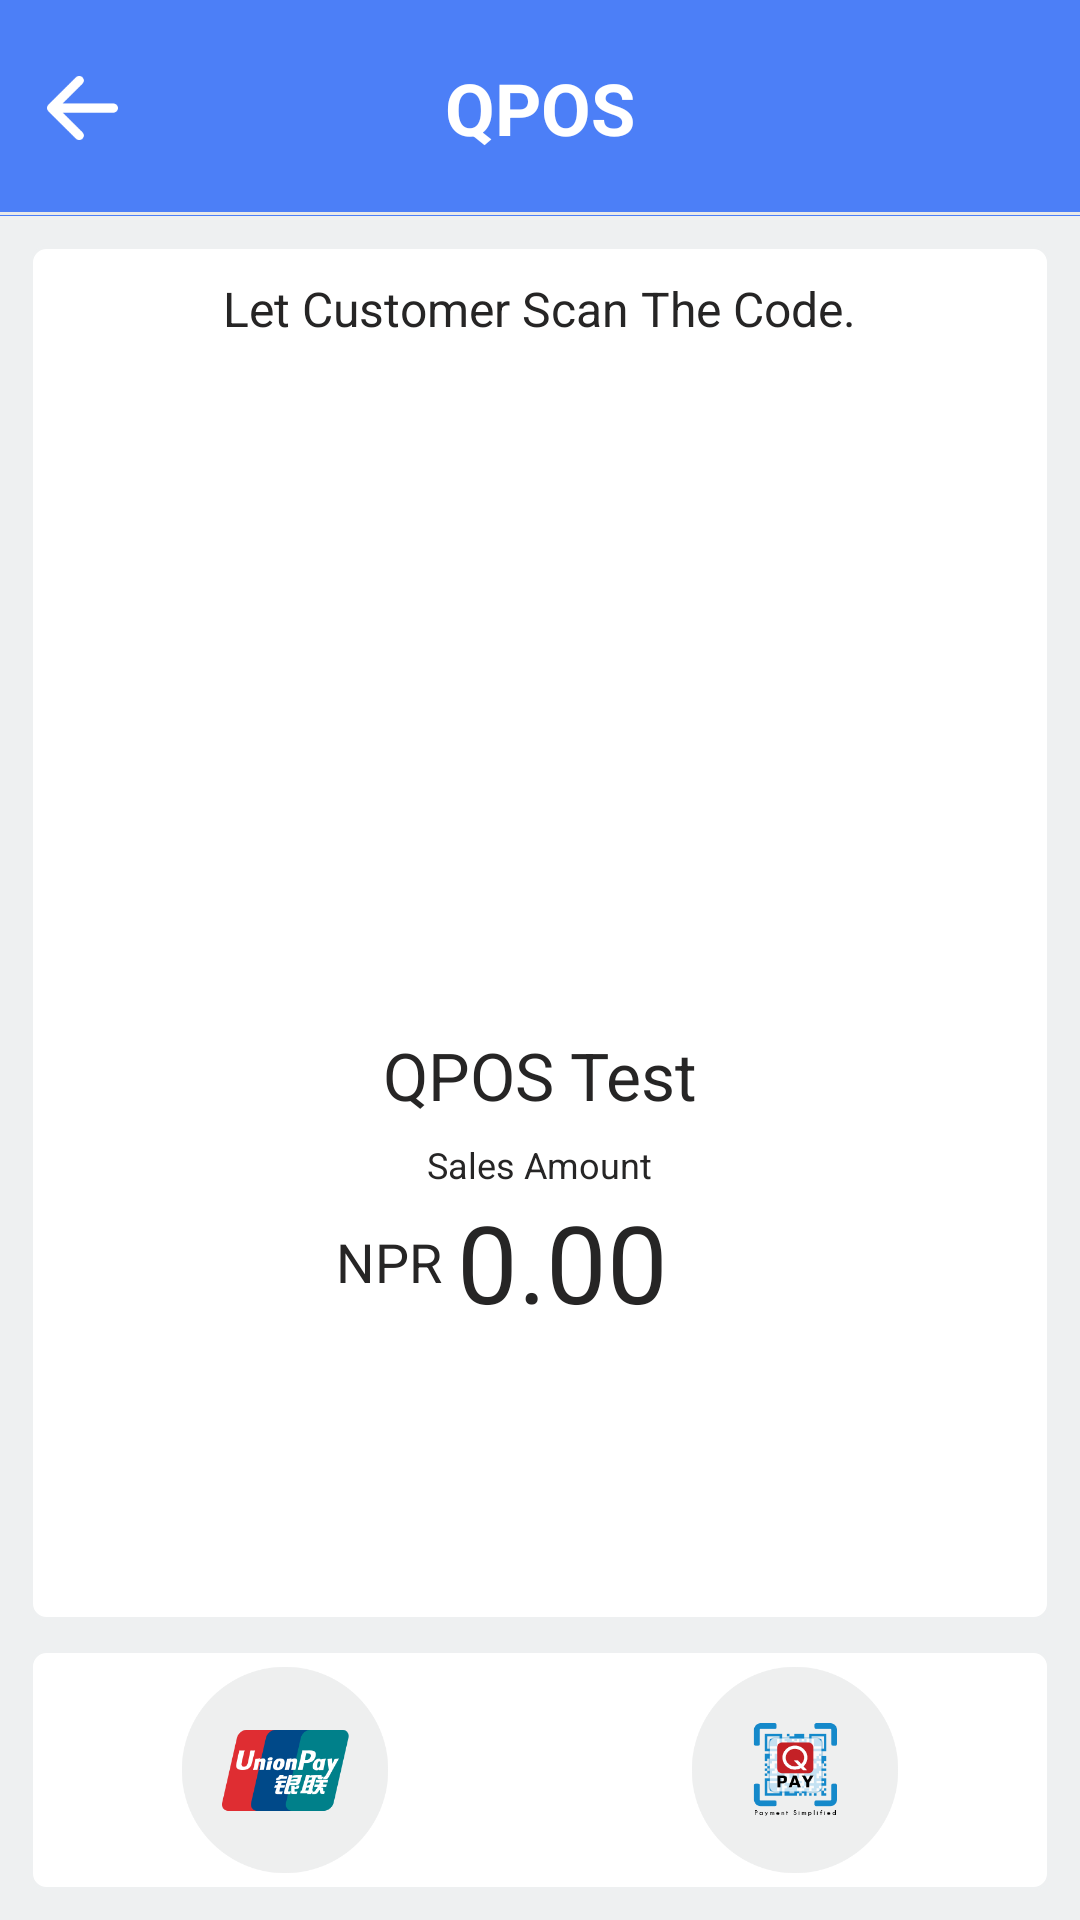

The Android layout XML behind this screen, and the referenced resources:
<!-- AndroidManifest.xml: application theme CashierBaseTheme -->
<!-- res/layout/qr_upi_main.xml -->
<?xml version="1.0" encoding="utf-8"?>
<LinearLayout xmlns:android="http://schemas.android.com/apk/res/android"
    android:layout_width="match_parent"
    android:layout_height="match_parent"
    android:orientation="vertical"
    android:background="@color/background_color_all">

    <include layout="@layout/top_title" />
    <LinearLayout
        android:layout_width="match_parent"
        android:layout_height="match_parent"
        android:orientation="vertical">

        <LinearLayout
            android:layout_width="match_parent"
            android:layout_height="0dp"
            android:layout_margin="@dimen/margin_ten"
            android:layout_weight="1"
            android:background="@drawable/background_round"
            android:orientation="vertical"
            android:padding="10dp">
            <TextView
                android:layout_width="wrap_content"
                android:layout_height="wrap_content"
                android:layout_gravity="center"
                android:text="Let Customer Scan The Code."
                android:textColor="@color/color_primary_text"
                android:textSize="16sp" />

            <ImageView
                android:id="@+id/iv_qr_code"
                android:layout_width="210dp"
                android:layout_height="210dp"
                android:layout_gravity="center"
                android:scaleType="fitXY"
                android:layout_marginTop="10dp" />

            <TextView
                android:id="@+id/merch_name"
                android:layout_width="wrap_content"
                android:layout_height="wrap_content"
                android:layout_gravity="center"
                android:layout_marginTop="10dp"
                android:text="QPOS Test"
                android:textColor="@color/color_primary_text"
                android:textSize="22sp" />
            <TextView
                android:layout_width="wrap_content"
                android:layout_height="wrap_content"
                android:layout_gravity="center"
                android:layout_marginTop="7dp"
                android:text="Sales Amount"
                android:textColor="@color/color_thirtary_text"
                android:textSize="12sp" />
            <LinearLayout
                android:layout_width="match_parent"
                android:layout_height="wrap_content"
                android:gravity="center"
                android:layout_gravity="center"
                android:orientation="horizontal">
                <TextView
                    android:layout_width="wrap_content"
                    android:layout_height="wrap_content"
                    android:text="NPR"
                    android:textSize="18sp"
                    android:textColor="@color/color_thirtary_text" />

                <TextView
                    android:id="@+id/edt_amount"
                    android:layout_width="wrap_content"
                    android:layout_height="wrap_content"
                    android:text="0.00"
                    android:textSize="36sp"
                    android:layout_marginLeft="5dp"
                    android:textColor="@color/color_primary_text" />
                
                <ImageView
                    android:id="@+id/edit_text"
                    android:layout_width="20dp"
                    android:layout_height="10dp"
                    android:scaleType="fitCenter"
                    android:visibility="invisible"
                    android:layout_marginStart="5dp"
                    android:src="@drawable/editext"
                    />
            </LinearLayout>
            

        </LinearLayout>

        <LinearLayout
            android:layout_width="match_parent"
            android:layout_height="80dp"
            android:layout_marginRight="@dimen/margin_ten"
            android:layout_marginLeft="@dimen/margin_ten"
            android:layout_marginBottom="@dimen/margin_ten"
            android:gravity="center"
            android:background="@drawable/background_round"
            android:orientation="horizontal">
            <ImageView
                android:layout_width="70dp"
                android:layout_height="70dp"
                android:layout_weight="1"
                android:src="@drawable/uoi_icon" />
            <ImageView
                android:layout_width="70dp"
                android:layout_height="70dp"
                android:layout_weight="1"
                android:src="@drawable/qpay" />

        </LinearLayout>
    </LinearLayout>

</LinearLayout>
<!-- res/layout/top_title.xml (included above) -->
<?xml version="1.0" encoding="utf-8"?>
<RelativeLayout xmlns:android="http://schemas.android.com/apk/res/android"
    android:id="@+id/title_layout"
    android:layout_width="fill_parent"
    android:layout_height="@dimen/title_high"
    android:background="@color/colorPrimary"
    >

    <TextView
        android:id="@+id/titleNameText"
        android:textSize="24sp"
        android:textColor="@color/white"
        android:layout_width="wrap_content"
        android:layout_height="wrap_content"
        android:layout_centerHorizontal="true"
        android:layout_centerVertical="true"
        android:textStyle="bold"
        android:text="@string/app_name"/>



    <ImageView android:layout_width="match_parent"
        android:layout_height="wrap_content"
        android:layout_alignParentBottom="true"
        android:src="@drawable/line_bold"/>

    <ImageView
        android:id="@+id/titleBackImage"
        android:layout_width="45dp"
        android:layout_height="fill_parent"
        android:src="@drawable/ic_back"
        android:paddingRight="20dp"
        android:layout_alignParentTop="true"
        android:layout_marginStart="15dp"
        android:visibility="visible"
        />
    


</RelativeLayout>
<!-- resources referenced by this layout -->
<resources>
  <color name="background_color_all">#eef0f1</color>
  <color name="colorPrimary">#4C7FF7</color>
  <color name="color_primary_text">#262525</color>
  <color name="color_thirtary_text">#262525</color>
  <color name="white">#ffffff</color>
  <dimen name="margin_ten">10dp</dimen>
  <dimen name="title_high">72dp</dimen>
  <!-- drawable background_round (drawable) -->
  <?xml version="1.0" encoding="utf-8"?>
  <shape xmlns:android="http://schemas.android.com/apk/res/android" android:shape="rectangle">
      <solid android:color="@color/white"/>
      <corners android:radius="5dp"/>
      <stroke android:color="@color/background_color_all"
          android:width="1dp"/>
  
  </shape>
  <!-- drawable editext: png bitmap (drawable, 1433 bytes) -->
  <!-- drawable ic_back: png bitmap (drawable, 1869 bytes) -->
  <!-- drawable line_bold: webp bitmap (drawable, 44 bytes) -->
  <!-- drawable qpay: png bitmap (drawable, 15662 bytes) -->
  <!-- drawable uoi_icon: png bitmap (drawable, 17721 bytes) -->
  <string name="app_name">QPOS</string>
  <style name="CashierBaseTheme" parent="AppBaseTheme">
          <item name="android:windowNoTitle">true</item>
          <item name="android:colorPrimaryDark" tools:targetApi="lollipop">@color/colorPrimaryDark</item>
          
          
          
          
          
  
      </style>
  <style name="AppBaseTheme" parent="android:Theme.Light">
          
      </style>
  <color name="colorPrimaryDark">#3F73EC</color>
</resources>
